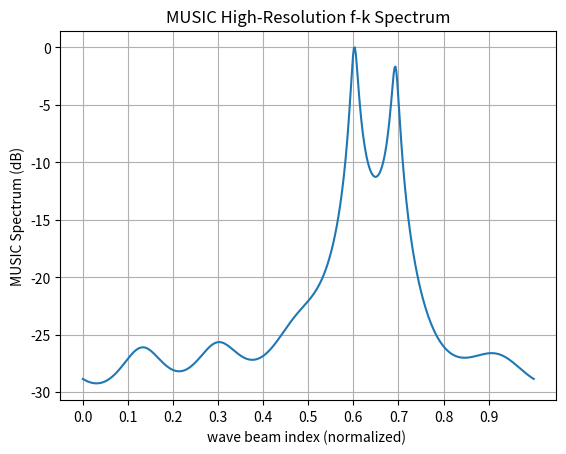

The matplotlib source for this figure:
import numpy as np
import matplotlib.pyplot as plt
from scipy.linalg import eigh


np.set_printoptions(linewidth=2000,precision=4, suppress=True)

# configure
N = 8  # number of antennas
M = 5   # number of beams
kA = 3  # number of signals which are equal.
k_true = np.array([0.3, 0.4,0.5,0.6,0.7])  # beam angles
SNR = 5  # (dB)

# create a manifold vector
def steering_vector(k, N):
    n = np.arange(N)
    return np.exp(1j * 2 * np.pi * k * n)

NSamples = 100

# generate signals
s = np.exp(1j * 2 * np.pi * np.random.rand(NSamples))  # random signals
X = np.zeros((N, NSamples), dtype=complex)
for i in range(M):
    a_k = steering_vector(k_true[i], N)
    if i >= kA:
        s = np.exp(1j * 2 * np.pi * np.random.rand(NSamples))  # random signals
    X += np.outer(a_k, s)

# add noise
noise = (np.random.randn(N, NSamples) + 1j * np.random.randn(N, NSamples)) / np.sqrt(2)
X += noise * (10 ** (-SNR / 20))

# covariance matrix
R_y = X @ X.conj().T / X.shape[1]

# Eigenvalue Decomposition
eigvals, eigvecs = eigh(R_y)
print(eigvals)
#U_n = eigvecs[:, :-(M-kA+1)]  # noise sub-space
U_n = eigvecs[:, :-M]  # noise sub-space
print(U_n.shape)

# MUSIC pseudo-spectrum
k_scan = np.linspace(0, 1, 500)
P_music = np.zeros_like(k_scan, dtype=float)

for i, k in enumerate(k_scan):
    a_k = steering_vector(k, N)
    P_music[i] = 1 / np.abs(a_k.conj().T @ U_n @ U_n.conj().T @ a_k)

# normalize
P_music = 10 * np.log10(P_music / np.max(P_music))

# 绘制 MUSIC 频谱
plt.plot(k_scan, P_music)
plt.xlabel("wave beam index (normalized) ")
plt.ylabel("MUSIC Spectrum (dB)")
plt.title("MUSIC High-Resolution f-k Spectrum")
plt.grid()
plt.xticks(np.arange(0, 1, 0.1))
plt.show()
